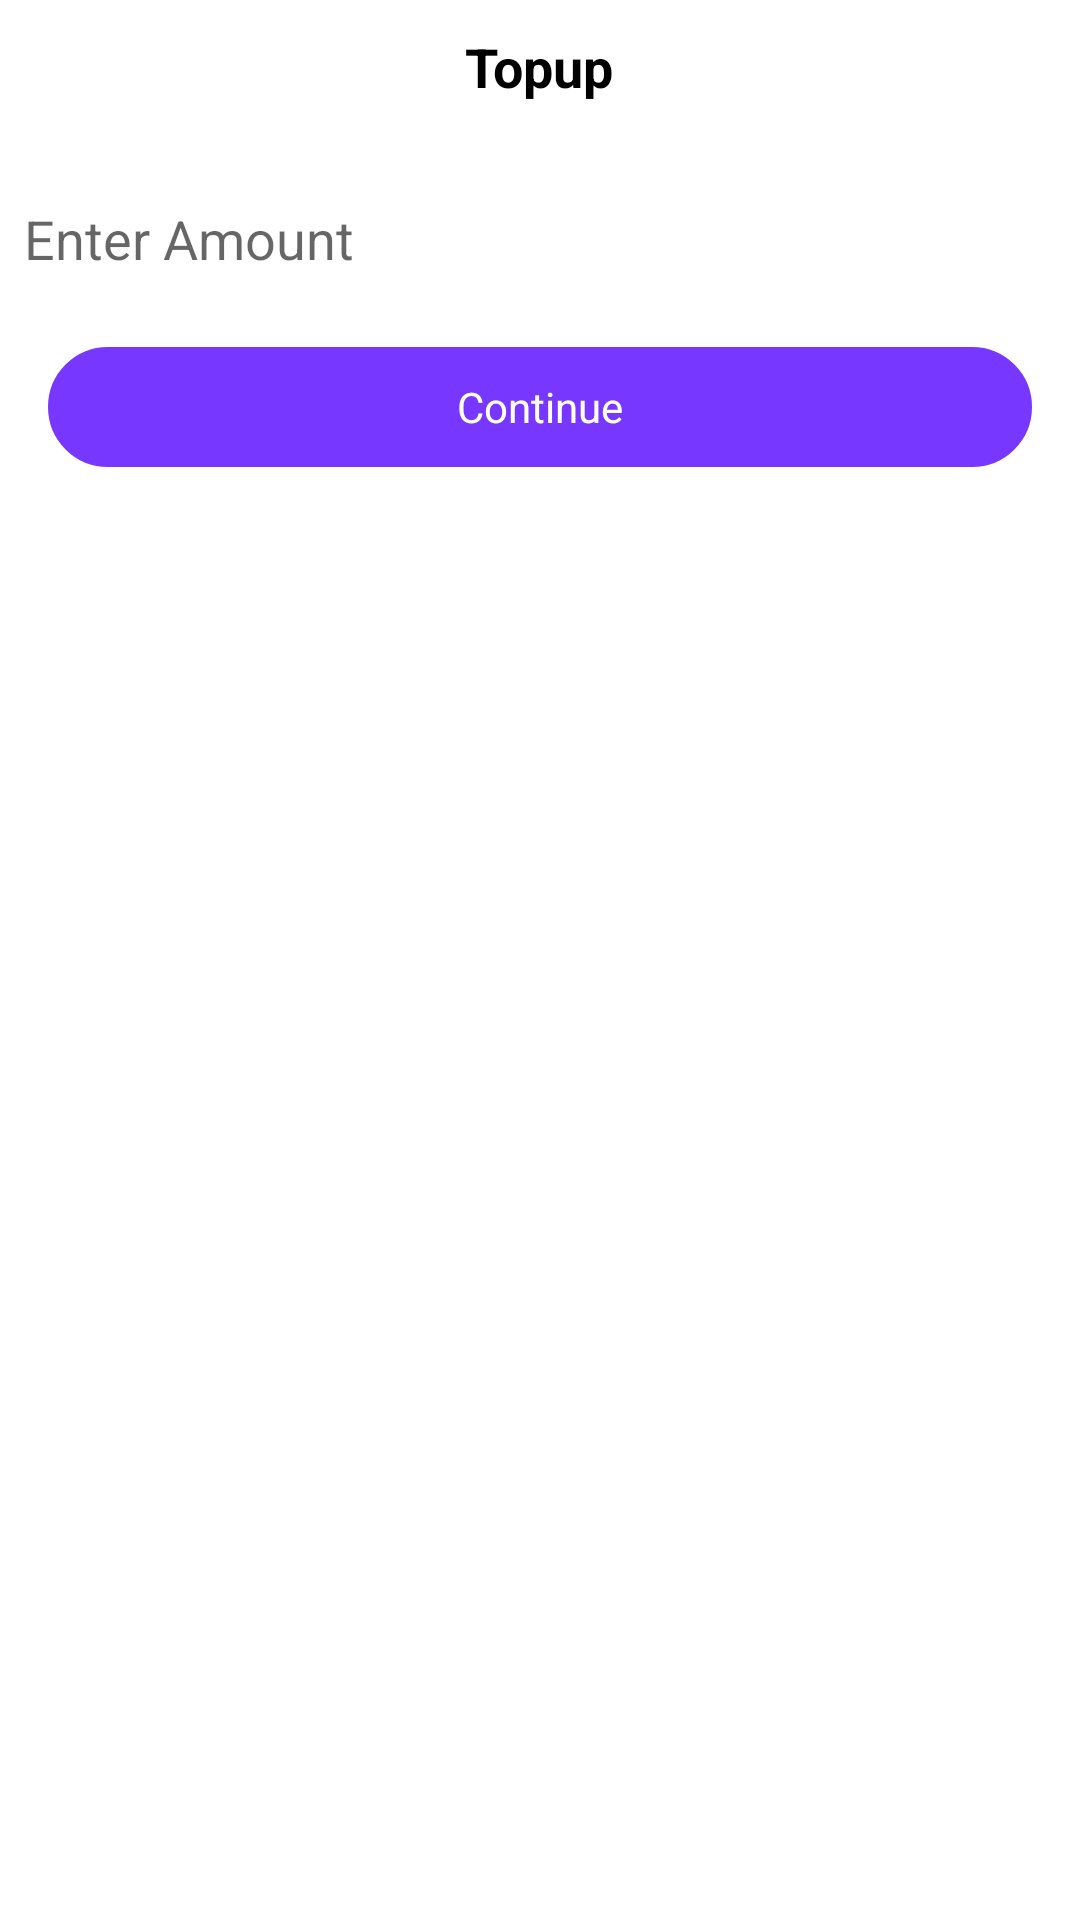

Produce the Android XML layout that renders to this screen, including the resource entries it uses.
<!-- AndroidManifest.xml: application theme Theme.ReloadMobile -->
<!-- res/layout/fragment_topup_bottom_sheet.xml -->
<?xml version="1.0" encoding="utf-8"?>
<LinearLayout xmlns:android="http://schemas.android.com/apk/res/android"
    android:orientation="vertical"
    android:layout_width="match_parent"
    android:layout_height="wrap_content"
    android:background="@drawable/bottom_sheet_product">









    <TextView
        android:id="@+id/textview_bottom_sheet_topup"
        android:layout_width="wrap_content"
        android:layout_height="wrap_content"
        android:text="Topup"
        android:textSize="18sp"
        android:textStyle="bold"
        android:textColor="@color/black"
        android:layout_gravity="center"
        android:layout_marginTop="10dp"
        />
    












        <EditText
            android:id="@+id/edittext_topup_amount"
            android:layout_width="match_parent"
            android:layout_height="wrap_content"
            android:drawableLeft="@drawable/baseline_account_balance_wallet_24"
            android:drawablePadding="16dp"
            android:hint="Enter Amount"
            android:inputType="number"
            android:padding="8dp"
            android:layout_marginTop="25dp"
            android:background="@color/white"/>

    
    
    
    
    
    



    <RelativeLayout
        android:id="@+id/relativeLayout_topup_button_sheet"
        android:layout_width="match_parent"
        android:layout_height="40dp"
        android:background="@drawable/button_background"
        android:layout_margin="16dp"
        >
        
        
        


        
        
        
        
        
        
        

        
        
        
        
        
        
        
        

        <TextView
            android:layout_width="wrap_content"
            android:layout_height="wrap_content"
            android:text="Continue"
            android:textColor="@color/white"
            android:layout_centerInParent="true"/>

    </RelativeLayout>


</LinearLayout>
<!-- resources referenced by this layout -->
<resources>
  <color name="black">#FF000000</color>
  <color name="underline_color">#D9D9D9</color>
  <color name="white">#FFFFFFFF</color>
  <!-- drawable bottom_sheet_product (drawable) -->
  <?xml version="1.0" encoding="utf-8"?>
  <shape xmlns:android="http://schemas.android.com/apk/res/android">
  
      <gradient
          android:startColor="@color/white"
          android:endColor="@color/white"
          android:angle="270"
          />
      
  
      <corners
  
          android:topRightRadius="40dp"
          android:topLeftRadius="40dp" />
  
      <item android:textColor="@color/white"/>
  
  
      <stroke android:width="2px" android:color="@color/white"/>
  
  
  </shape>
  <!-- drawable button_background (drawable) -->
  <?xml version="1.0" encoding="utf-8"?>
  <shape xmlns:android="http://schemas.android.com/apk/res/android">
  
      <gradient
          android:startColor="@color/text_view_color"
          android:endColor="@color/text_view_color"
          android:angle="270"
          />
      
  
      <corners
          android:bottomRightRadius="20dp"
          android:bottomLeftRadius="20dp"
          android:topRightRadius="20dp"
          android:topLeftRadius="20dp" />
  
      <item android:textColor="@color/white"/>
  
  
      <stroke android:width="2px" android:color="@color/text_view_color"/>
  
  </shape>
  <style name="Theme.ReloadMobile" parent="Theme.MaterialComponents.Light.NoActionBar">
      
          <item name="colorPrimary">@color/purple_500</item>
          <item name="colorPrimaryVariant">@color/purple_700</item>
          <item name="colorOnPrimary">@color/white</item>
          
          <item name="colorSecondary">@color/teal_200</item>
          <item name="colorSecondaryVariant">@color/teal_700</item>
          <item name="colorOnSecondary">@color/black</item>
          
  
          
  
          
          <item name="android:statusBarColor">@android:color/white</item>
          
          <item name="android:windowLightStatusBar">true</item>
  
      </style>
  <color name="text_view_color">#7837FE</color>
  <color name="purple_500">#7837FE</color>7837FE
  <color name="purple_700">#FF3700B3</color>
  <color name="teal_200">#FF03DAC5</color>
  <color name="teal_700">#FF018786</color>
</resources>
